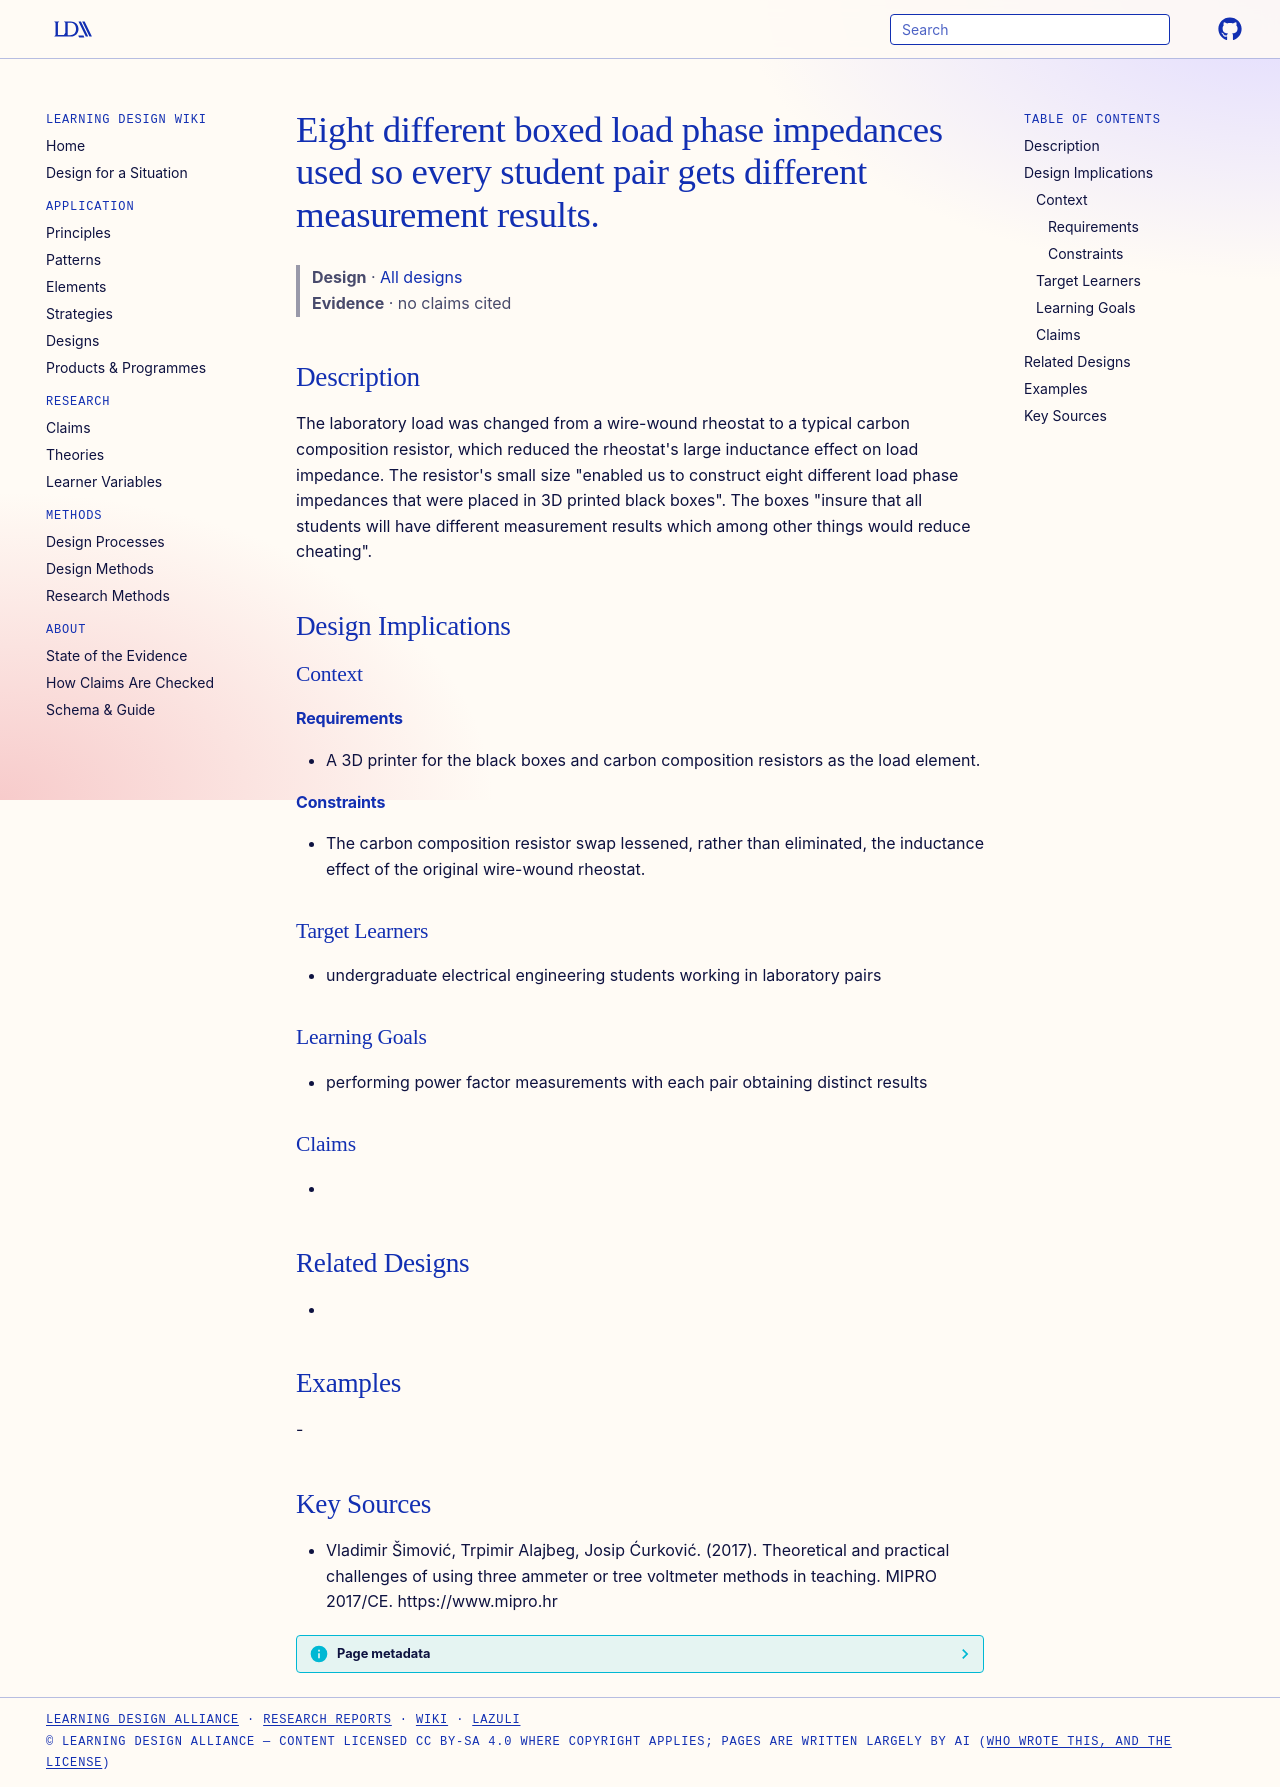

repository: Learning-Design-Alliance/learning-wiki · page: designs/3d-printed-boxed-load-phase-impedances/index.html · generator: mkdocs

---
type: design
id: 3d-printed-boxed-load-phase-impedances
title: Eight different boxed load phase impedances used so every student pair gets different measurement results.
description: "The laboratory load was changed from a wire-wound rheostat to a typical carbon composition resistor, which reduced the rheostat's large inductance effect on load impedance."
status: review
generated:
  by: "process:settle-candidates"
  at: 2026-11-19
sources:
  - id: vladimir-šimović-2017
    resource: "https://www.mipro.hr"
    title: "Vladimir Šimović, Trpimir Alajbeg, Josip Ćurković. (2017). Theoretical and practical challenges of using three ammeter or tree voltmeter methods in teaching. MIPRO 2017/CE. https://www.mipro.hr"
    author: Vladimir Šimović, Trpimir Alajbeg, Josip Ćurković
---

# Eight different boxed load phase impedances used so every student pair gets different measurement results.

> **Design** · [All designs](index.md)
> **Evidence** · no claims cited

## Description
The laboratory load was changed from a wire-wound rheostat to a typical carbon composition resistor, which reduced the rheostat's large inductance effect on load impedance. The resistor's small size "enabled us to construct eight different load phase impedances that were placed in 3D printed black boxes". The boxes "insure that all students will have different measurement results which among other things would reduce cheating".

## Design Implications

### Context
#### Requirements
- A 3D printer for the black boxes and carbon composition resistors as the load element.
#### Constraints
- The carbon composition resistor swap lessened, rather than eliminated, the inductance effect of the original wire-wound rheostat.

### Target Learners
- undergraduate electrical engineering students working in laboratory pairs

### Learning Goals
- performing power factor measurements with each pair obtaining distinct results

### Claims
- 

## Related Designs
- 

## Examples
-

## Key Sources
- Vladimir Šimović, Trpimir Alajbeg, Josip Ćurković. (2017). Theoretical and practical challenges of using three ammeter or tree voltmeter methods in teaching. MIPRO 2017/CE. https://www.mipro.hr
